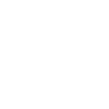
t = 0.00 s
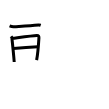
t = 4.00 s
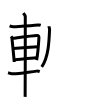
t = 8.00 s
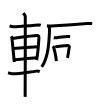
t = 12.00 s
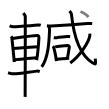
t = 15.50 s
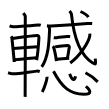
t = 20.00 s

The animated SVG that drew these frames (rendered in a browser with its animation timeline set to each time). Animation: 20 SMIL elements (animate=20); one cycle of 20.00 s.

<svg width="109px" height="109px" viewBox="0 0 px 109px" xmlns="http://www.w3.org/2000/svg" xmlns:xlink="http://www.w3.org/1999/xlink" xml:space="preserve" version="1.1"  baseProfile="full">
<path d="M9.58,25.8c1.67,0.7,3.72,0.9,4.34,0.86c7.34-0.42,16-0.73,24.63-1.68c1.01-0.11,1.62,0.17,2.13,0.35" style="fill:none;stroke:black;stroke-width:3;opacity:0">
  <animate attributeType="CSS" attributeName="opacity" from="0" to="1" begin="0s" dur="1s" repeatCount="0" fill="freeze" />
</path>
<path d="M11.06,36.27c0.33,0.47,0.76,0.84,0.82,1.46c0.45,4.53,1.69,15.7,2.33,24.28" style="fill:none;stroke:black;stroke-width:3;opacity:0">
  <animate attributeType="CSS" attributeName="opacity" from="0" to="1" begin="1s" dur="1s" repeatCount="0" fill="freeze" />
</path>
<path d="M12.35,38.35c6.41-0.84,20.1-2.84,24.48-2.97c1.81-0.05,2.18,1.14,2.1,2.46c-0.27,4.5-0.87,14.88-2.31,22.26" style="fill:none;stroke:black;stroke-width:3;opacity:0">
  <animate attributeType="CSS" attributeName="opacity" from="0" to="1" begin="2s" dur="1s" repeatCount="0" fill="freeze" />
</path>
<path d="M13.27,48.4c7.75-0.71,13.8-1.24,24.75-1.74" style="fill:none;stroke:black;stroke-width:3;opacity:0">
  <animate attributeType="CSS" attributeName="opacity" from="0" to="1" begin="3s" dur="1s" repeatCount="0" fill="freeze" />
</path>
<path d="M14.25,59.85c6.13-0.38,13.37-1.53,22.33-2.02" style="fill:none;stroke:black;stroke-width:3;opacity:0">
  <animate attributeType="CSS" attributeName="opacity" from="0" to="1" begin="4s" dur="1s" repeatCount="0" fill="freeze" />
</path>
<path d="M8.03,72.71C9,73,10.97,73.64,11.86,73.68C18,74,28.5,72,36.68,71.12c1.44-0.16,2.32,0.22,3.04,0.46" style="fill:none;stroke:black;stroke-width:3;opacity:0">
  <animate attributeType="CSS" attributeName="opacity" from="0" to="1" begin="5s" dur="1s" repeatCount="0" fill="freeze" />
</path>
<path d="M23.3,13.13c0.45,0.57,1.89,2.26,1.98,3.4c0.09,1.14-0.06,73.25-0.15,80.35" style="fill:none;stroke:black;stroke-width:3;opacity:0">
  <animate attributeType="CSS" attributeName="opacity" from="0" to="1" begin="6s" dur="1s" repeatCount="0" fill="freeze" />
</path>
<path d="M48.99,26.23c0.03,0.98,0.65,2.15,0.59,3.56c-0.5,11.96-1.15,27.46-7.83,36.99" style="fill:none;stroke:black;stroke-width:3;opacity:0">
  <animate attributeType="CSS" attributeName="opacity" from="0" to="1" begin="7s" dur="1s" repeatCount="0" fill="freeze" />
</path>
<path d="M46.96,25.86c1.19,0.15,3.4,0.22,4.57,0.15c4.83-0.29,25.93-1.75,35.88-2.54c1.95-0.16,3.78-0.07,4.78,0" style="fill:none;stroke:black;stroke-width:3;opacity:0">
  <animate attributeType="CSS" attributeName="opacity" from="0" to="1" begin="8s" dur="1s" repeatCount="0" fill="freeze" />
</path>
<path d="M53.77,37.68c0.83,0.15,2.89-0.02,3.71-0.07c2.94-0.2,6.73-0.89,9.42-1.02c1.38-0.07,2.57-0.12,3.26-0.05" style="fill:none;stroke:black;stroke-width:3;opacity:0">
  <animate attributeType="CSS" attributeName="opacity" from="0" to="1" begin="9s" dur="1s" repeatCount="0" fill="freeze" />
</path>
<path d="M52.79,46.18c0.29,0.3,0.59,0.56,0.72,0.93c1.01,3,2.2,8.62,2.89,14.02" style="fill:none;stroke:black;stroke-width:3;opacity:0">
  <animate attributeType="CSS" attributeName="opacity" from="0" to="1" begin="10s" dur="1s" repeatCount="0" fill="freeze" />
</path>
<path d="M55.11,46.9c5.95-1.18,8.98-1.03,12.39-1.42c1.25-0.14,1.99,0.85,1.82,1.7c-0.74,3.51-0.76,5.8-1.85,10.65" style="fill:none;stroke:black;stroke-width:3;opacity:0">
  <animate attributeType="CSS" attributeName="opacity" from="0" to="1" begin="11s" dur="1s" repeatCount="0" fill="freeze" />
</path>
<path d="M56.23,59.35c4-0.45,8.52-0.85,12.98-1.14" style="fill:none;stroke:black;stroke-width:3;opacity:0">
  <animate attributeType="CSS" attributeName="opacity" from="0" to="1" begin="12s" dur="1s" repeatCount="0" fill="freeze" />
</path>
<path d="M69.55,10.97c0.97,1.14,1.76,1.67,2.01,4.1C73.79,36.77,80,54.75,92.51,62.81c3.91,2.52,3.22,0.91,2.73-4.15" style="fill:none;stroke:black;stroke-width:3;opacity:0">
  <animate attributeType="CSS" attributeName="opacity" from="0" to="1" begin="13s" dur="1s" repeatCount="0" fill="freeze" />
</path>
<path d="M89.81,33.64c0.05,0.68,0.11,1.76-0.11,2.73C88.35,42.13,80.86,55.26,70.25,63" style="fill:none;stroke:black;stroke-width:3;opacity:0">
  <animate attributeType="CSS" attributeName="opacity" from="0" to="1" begin="14s" dur="1s" repeatCount="0" fill="freeze" />
</path>
<path d="M80.5,11.5c2.58,1.13,6.7,3.71,7.9,5.64" style="fill:none;stroke:black;stroke-width:3;opacity:0">
  <animate attributeType="CSS" attributeName="opacity" from="0" to="1" begin="15s" dur="1s" repeatCount="0" fill="freeze" />
</path>
<path d="M47,76.75c0.26,2.14-2.63,11.61-4.74,15.18" style="fill:none;stroke:black;stroke-width:3;opacity:0">
  <animate attributeType="CSS" attributeName="opacity" from="0" to="1" begin="16s" dur="1s" repeatCount="0" fill="freeze" />
</path>
<path d="M53.5,71.25c8.57,16.34,16.9,23,30.33,23c8.42,0,6.87-3.84,2-7.84" style="fill:none;stroke:black;stroke-width:3;opacity:0">
  <animate attributeType="CSS" attributeName="opacity" from="0" to="1" begin="17s" dur="1s" repeatCount="0" fill="freeze" />
</path>
<path d="M69.58,73.9c3.07,7.64,5.25,6.49,5.94,2.47" style="fill:none;stroke:black;stroke-width:3;opacity:0">
  <animate attributeType="CSS" attributeName="opacity" from="0" to="1" begin="18s" dur="1s" repeatCount="0" fill="freeze" />
</path>
<path d="M85.5,72.75c5.04,2.53,8.29,4.99,12.25,9.11" style="fill:none;stroke:black;stroke-width:3;opacity:0">
  <animate attributeType="CSS" attributeName="opacity" from="0" to="1" begin="19s" dur="1s" repeatCount="0" fill="freeze" />
</path>
</svg>
